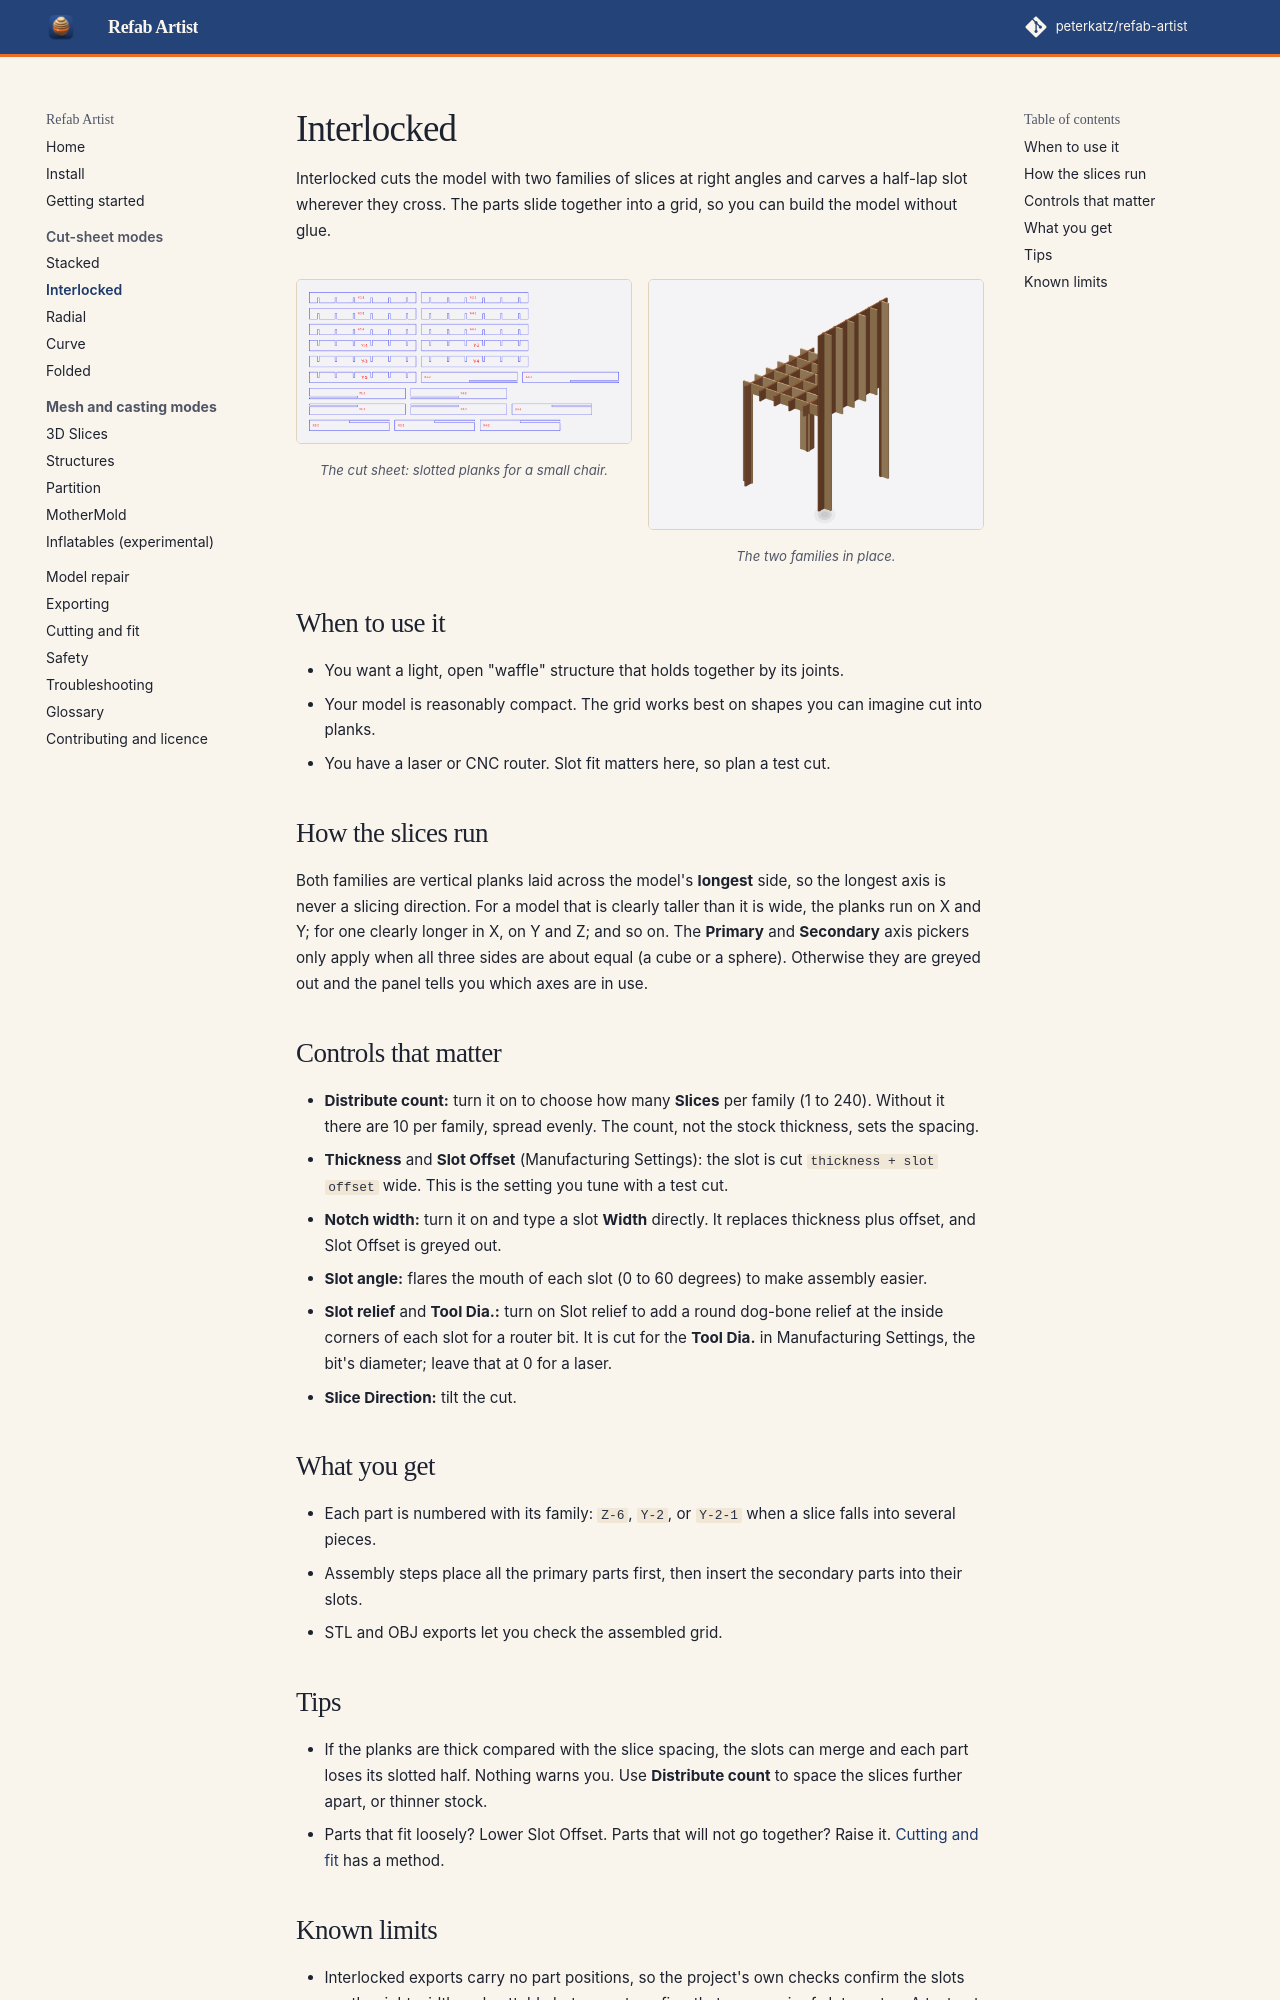

repository: peterkatz/refab-artist · page: interlocked/index.html · generator: mkdocs

# Interlocked

Interlocked cuts the model with two families of slices at right angles and carves a half-lap slot wherever they cross. The parts slide together into a grid, so you can build the model without glue.

<div class="ra-pair" markdown>
<figure markdown>
![Interlocked cut sheet: slotted planks](images/interlocked-sheet.png)
<figcaption>The cut sheet: slotted planks for a small chair.</figcaption>
</figure>
<figure markdown>
![Interlocked chair: two families of slotted planks](images/interlocked-assembled.png)
<figcaption>The two families in place.</figcaption>
</figure>
</div>

## When to use it

- You want a light, open "waffle" structure that holds together by its joints.
- Your model is reasonably compact. The grid works best on shapes you can imagine cut into planks.
- You have a laser or CNC router. Slot fit matters here, so plan a test cut.

## How the slices run

Both families are vertical planks laid across the model's **longest** side, so the longest axis is never a slicing direction. For a model that is clearly taller than it is wide, the planks run on X and Y; for one clearly longer in X, on Y and Z; and so on. The **Primary** and **Secondary** axis pickers only apply when all three sides are about equal (a cube or a sphere). Otherwise they are greyed out and the panel tells you which axes are in use.

## Controls that matter

- **Distribute count:** turn it on to choose how many **Slices** per family (1 to 240). Without it there are 10 per family, spread evenly. The count, not the stock thickness, sets the spacing.
- **Thickness** and **Slot Offset** (Manufacturing Settings): the slot is cut `thickness + slot offset` wide. This is the setting you tune with a test cut.
- **Notch width:** turn it on and type a slot **Width** directly. It replaces thickness plus offset, and Slot Offset is greyed out.
- **Slot angle:** flares the mouth of each slot (0 to 60 degrees) to make assembly easier.
- **Slot relief** and **Tool Dia.:** turn on Slot relief to add a round dog-bone relief at the inside corners of each slot for a router bit. It is cut for the **Tool Dia.** in Manufacturing Settings, the bit's diameter; leave that at 0 for a laser.
- **Slice Direction:** tilt the cut.

## What you get

- Each part is numbered with its family: `Z-6`, `Y-2`, or `Y-2-1` when a slice falls into several pieces.
- Assembly steps place all the primary parts first, then insert the secondary parts into their slots.
- STL and OBJ exports let you check the assembled grid.
